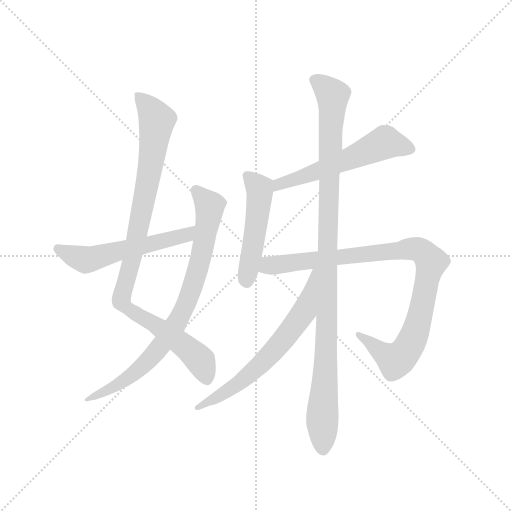
t = 0.00 s
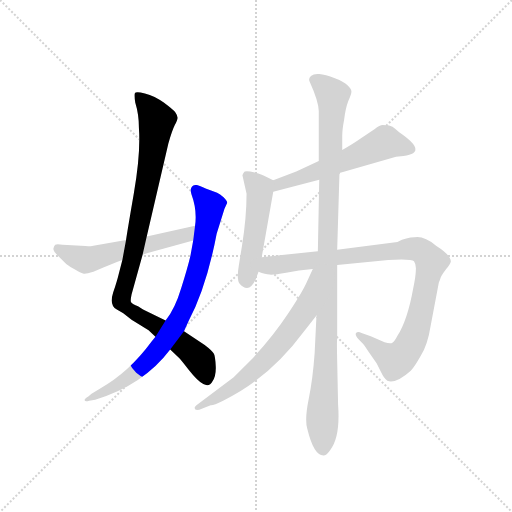
t = 1.47 s
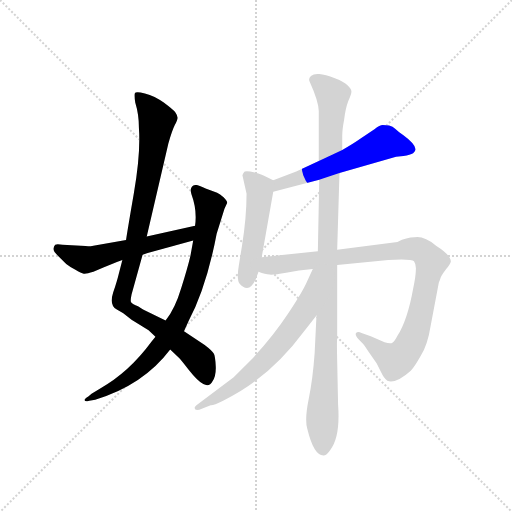
t = 2.94 s
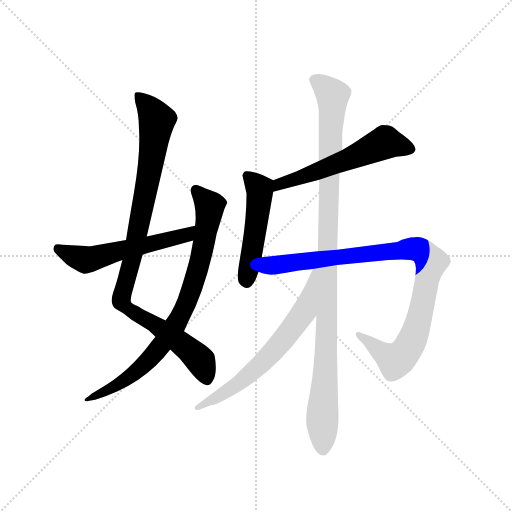
t = 4.41 s
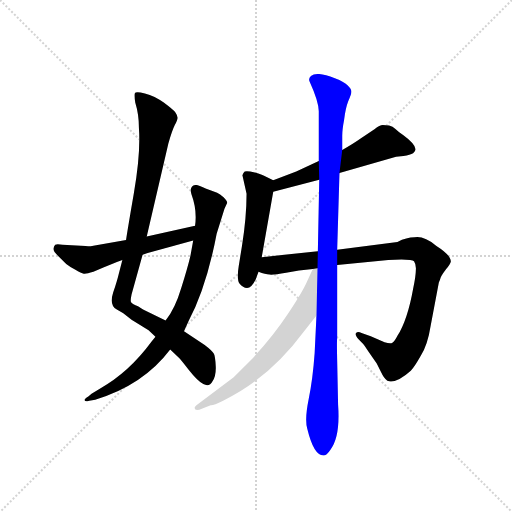
t = 5.88 s
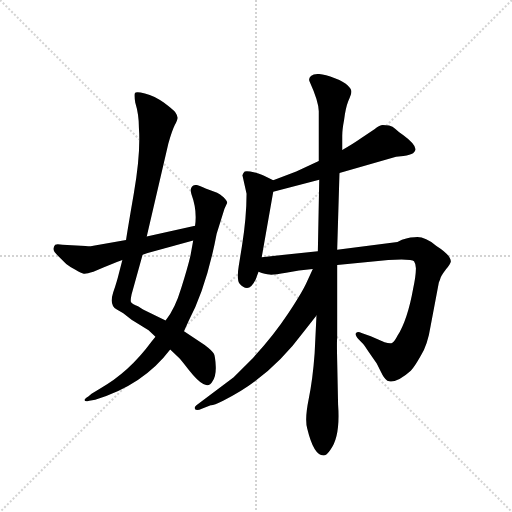
t = 7.35 s

The animated SVG that drew these frames (rendered in a browser with its animation timeline set to each time). Animation: 8 CSS @keyframes rules; one cycle of 7.35 s.

<svg version="1.1" viewBox="0 0 1024 1024" xmlns="http://www.w3.org/2000/svg">
  <g stroke="lightgray" stroke-dasharray="1,1" stroke-width="1" transform="scale(4, 4)">
    <line x1="0" y1="0" x2="256" y2="256"></line>
    <line x1="256" y1="0" x2="0" y2="256"></line>
    <line x1="128" y1="0" x2="128" y2="256"></line>
    <line x1="0" y1="128" x2="256" y2="128"></line>
  </g>
  <g transform="scale(0.92, -0.92) translate(60, -850)">
    <style type="text/css">
      
        @keyframes keyframes0 {
          from {
            stroke: blue;
            stroke-dashoffset: 985;
            stroke-width: 128;
          }
          76% {
            animation-timing-function: step-end;
            stroke: blue;
            stroke-dashoffset: 0;
            stroke-width: 128;
          }
          to {
            stroke: black;
            stroke-width: 1024;
          }
        }
        #make-me-a-hanzi-animation-0 {
          animation: keyframes0 1.0515950520833333s both;
          animation-delay: 0s;
          animation-timing-function: linear;
        }
      
        @keyframes keyframes1 {
          from {
            stroke: blue;
            stroke-dashoffset: 827;
            stroke-width: 128;
          }
          73% {
            animation-timing-function: step-end;
            stroke: blue;
            stroke-dashoffset: 0;
            stroke-width: 128;
          }
          to {
            stroke: black;
            stroke-width: 1024;
          }
        }
        #make-me-a-hanzi-animation-1 {
          animation: keyframes1 0.9230143229166666s both;
          animation-delay: 1.0515950520833333s;
          animation-timing-function: linear;
        }
      
        @keyframes keyframes2 {
          from {
            stroke: blue;
            stroke-dashoffset: 568;
            stroke-width: 128;
          }
          65% {
            animation-timing-function: step-end;
            stroke: blue;
            stroke-dashoffset: 0;
            stroke-width: 128;
          }
          to {
            stroke: black;
            stroke-width: 1024;
          }
        }
        #make-me-a-hanzi-animation-2 {
          animation: keyframes2 0.7122395833333334s both;
          animation-delay: 1.974609375s;
          animation-timing-function: linear;
        }
      
        @keyframes keyframes3 {
          from {
            stroke: blue;
            stroke-dashoffset: 571;
            stroke-width: 128;
          }
          65% {
            animation-timing-function: step-end;
            stroke: blue;
            stroke-dashoffset: 0;
            stroke-width: 128;
          }
          to {
            stroke: black;
            stroke-width: 1024;
          }
        }
        #make-me-a-hanzi-animation-3 {
          animation: keyframes3 0.7146809895833334s both;
          animation-delay: 2.6868489583333335s;
          animation-timing-function: linear;
        }
      
        @keyframes keyframes4 {
          from {
            stroke: blue;
            stroke-dashoffset: 498;
            stroke-width: 128;
          }
          62% {
            animation-timing-function: step-end;
            stroke: blue;
            stroke-dashoffset: 0;
            stroke-width: 128;
          }
          to {
            stroke: black;
            stroke-width: 1024;
          }
        }
        #make-me-a-hanzi-animation-4 {
          animation: keyframes4 0.6552734375s both;
          animation-delay: 3.401529947916667s;
          animation-timing-function: linear;
        }
      
        @keyframes keyframes5 {
          from {
            stroke: blue;
            stroke-dashoffset: 967;
            stroke-width: 128;
          }
          76% {
            animation-timing-function: step-end;
            stroke: blue;
            stroke-dashoffset: 0;
            stroke-width: 128;
          }
          to {
            stroke: black;
            stroke-width: 1024;
          }
        }
        #make-me-a-hanzi-animation-5 {
          animation: keyframes5 1.0369466145833333s both;
          animation-delay: 4.056803385416667s;
          animation-timing-function: linear;
        }
      
        @keyframes keyframes6 {
          from {
            stroke: blue;
            stroke-dashoffset: 1078;
            stroke-width: 128;
          }
          78% {
            animation-timing-function: step-end;
            stroke: blue;
            stroke-dashoffset: 0;
            stroke-width: 128;
          }
          to {
            stroke: black;
            stroke-width: 1024;
          }
        }
        #make-me-a-hanzi-animation-6 {
          animation: keyframes6 1.1272786458333333s both;
          animation-delay: 5.09375s;
          animation-timing-function: linear;
        }
      
        @keyframes keyframes7 {
          from {
            stroke: blue;
            stroke-dashoffset: 663;
            stroke-width: 128;
          }
          68% {
            animation-timing-function: step-end;
            stroke: blue;
            stroke-dashoffset: 0;
            stroke-width: 128;
          }
          to {
            stroke: black;
            stroke-width: 1024;
          }
        }
        #make-me-a-hanzi-animation-7 {
          animation: keyframes7 0.78955078125s both;
          animation-delay: 6.221028645833333s;
          animation-timing-function: linear;
        }
      
    </style>
    
      <path d="M 206 285 L 198 254 Q 195 241 186 214 Q 177 186 194 177 L 208 169 L 226 155 L 263 132 L 278 118 L 310 90 L 330 71 Q 333 68 351 45 Q 370 21 382 15 Q 395 8 402 21 Q 410 33 409 54 Q 408 75 405 81 Q 402 87 385 100 L 340 130 L 300 153 L 251 177 L 240 184 Q 228 189 225 193 Q 223 196 226 210 L 250 296 L 259 336 L 306 538 Q 314 566 320 578 Q 326 589 326 594 Q 326 599 321 606 Q 316 612 296 627 Q 276 642 255 647 Q 234 652 233 647 Q 232 641 234 627 Q 242 601 242 572 Q 246 516 231 430 Q 216 343 214 328 L 206 285 Z" fill="lightgray"></path>
    
      <path d="M 278 118 L 270 108 Q 220 40 157 5 L 139 -6 L 132 -12 Q 123 -17 124 -20 Q 125 -24 134 -21 L 147 -19 Q 251 12 310 90 L 340 130 L 350 152 Q 389 226 411 342 L 428 396 L 434 409 Q 434 413 426 421 Q 418 428 412 431 L 387 440 Q 372 448 366 448 Q 351 447 356 428 Q 369 393 364 359 L 360 327 L 354 294 Q 348 268 334 224 Q 321 180 300 153 L 278 118 Z" fill="lightgray"></path>
    
      <path d="M 67 293 L 84 276 Q 90 271 103 264 Q 117 256 122 255 Q 127 254 143 259 L 166 269 Q 181 276 206 285 L 250 296 L 261 300 L 360 327 C 389 335 393 365 364 359 L 259 336 L 214 328 L 143 316 Q 134 314 126 315 L 76 318 Q 63 320 60 318 Q 57 315 56 309 Q 56 303 67 293 Z" fill="lightgray"></path>
    
      <path d="M 678 474 L 801 509 L 817 511 Q 832 513 838 517 Q 855 528 817 556 Q 805 564 799 570 Q 794 575 786 577 Q 779 578 772 578 Q 766 578 754 569 L 724 549 Q 710 539 684 524 L 633 500 L 584 477 L 534 458 C 506 447 505 425 534 433 L 634 459 L 678 474 Z" fill="lightgray"></path>
    
      <path d="M 467 469 L 476 429 Q 476 378 466 315 L 459 272 Q 454 242 461 233 Q 468 224 477 224 Q 487 224 496 243 L 502 259 L 509 291 L 534 433 C 538 456 538 456 534 458 L 514 468 Q 511 470 494 475 Q 477 479 472 477 Q 469 474 467 469 Z" fill="lightgray"></path>
    
      <path d="M 502 259 Q 517 253 526 253 Q 535 252 562 257 Q 589 262 620 265 L 673 274 L 784 285 Q 835 288 840 282 Q 845 275 844 263 Q 844 250 838 222 Q 826 155 804 120 Q 798 108 793 105 Q 789 102 776 106 L 746 119 L 726 126 Q 718 130 714 126 Q 711 122 720 112 L 728 104 Q 730 103 742 84 L 759 60 L 771 36 Q 778 23 786 21 Q 804 18 833 44 Q 841 52 855 77 Q 870 102 876 141 L 894 236 Q 896 240 898 247 Q 901 253 910 265 Q 919 276 920 281 Q 921 295 888 316 Q 861 338 841 334 Q 824 334 804 324 L 673 307 L 631 304 L 509 291 C 479 288 473 267 502 259 Z" fill="lightgray"></path>
    
      <path d="M 628 164 L 624 82 Q 620 26 611 -18 Q 602 -62 608 -82 Q 622 -140 643 -140 Q 650 -140 658 -128 Q 680 -100 675 -30 L 673 66 Q 672 108 673 115 L 673 274 L 673 307 L 678 474 L 684 524 L 684 555 Q 684 568 688 589 Q 691 615 697 630 Q 704 645 704 651 Q 704 656 696 664 Q 689 672 668 680 Q 647 688 634 689 Q 622 690 616 685 Q 610 679 613 673 Q 633 629 633 608 L 633 500 L 634 459 L 631 304 L 628 164 Z" fill="lightgray"></path>
    
      <path d="M 620 265 L 606 235 Q 597 215 566 168 Q 535 121 490 72 L 448 30 L 367 -31 Q 363 -34 363 -37 Q 364 -45 380 -38 L 398 -31 Q 403 -32 425 -21 Q 525 27 602 131 L 628 164 C 717 277 633 292 620 265 Z" fill="lightgray"></path>
    
    
      <clipPath id="make-me-a-hanzi-clip-0">
        <path d="M 206 285 L 198 254 Q 195 241 186 214 Q 177 186 194 177 L 208 169 L 226 155 L 263 132 L 278 118 L 310 90 L 330 71 Q 333 68 351 45 Q 370 21 382 15 Q 395 8 402 21 Q 410 33 409 54 Q 408 75 405 81 Q 402 87 385 100 L 340 130 L 300 153 L 251 177 L 240 184 Q 228 189 225 193 Q 223 196 226 210 L 250 296 L 259 336 L 306 538 Q 314 566 320 578 Q 326 589 326 594 Q 326 599 321 606 Q 316 612 296 627 Q 276 642 255 647 Q 234 652 233 647 Q 232 641 234 627 Q 242 601 242 572 Q 246 516 231 430 Q 216 343 214 328 L 206 285 Z"></path>
      </clipPath>
      <path clip-path="url(#make-me-a-hanzi-clip-0)" d="M 238 643 L 281 588 L 259 442 L 204 195 L 221 177 L 274 147 L 363 79 L 376 66 L 390 26" fill="none" id="make-me-a-hanzi-animation-0" stroke-dasharray="857 1714" stroke-linecap="round"></path>
    
      <clipPath id="make-me-a-hanzi-clip-1">
        <path d="M 278 118 L 270 108 Q 220 40 157 5 L 139 -6 L 132 -12 Q 123 -17 124 -20 Q 125 -24 134 -21 L 147 -19 Q 251 12 310 90 L 340 130 L 350 152 Q 389 226 411 342 L 428 396 L 434 409 Q 434 413 426 421 Q 418 428 412 431 L 387 440 Q 372 448 366 448 Q 351 447 356 428 Q 369 393 364 359 L 360 327 L 354 294 Q 348 268 334 224 Q 321 180 300 153 L 278 118 Z"></path>
      </clipPath>
      <path clip-path="url(#make-me-a-hanzi-clip-1)" d="M 367 435 L 396 403 L 394 384 L 377 288 L 335 167 L 289 97 L 242 46 L 181 5 L 129 -17" fill="none" id="make-me-a-hanzi-animation-1" stroke-dasharray="699 1398" stroke-linecap="round"></path>
    
      <clipPath id="make-me-a-hanzi-clip-2">
        <path d="M 67 293 L 84 276 Q 90 271 103 264 Q 117 256 122 255 Q 127 254 143 259 L 166 269 Q 181 276 206 285 L 250 296 L 261 300 L 360 327 C 389 335 393 365 364 359 L 259 336 L 214 328 L 143 316 Q 134 314 126 315 L 76 318 Q 63 320 60 318 Q 57 315 56 309 Q 56 303 67 293 Z"></path>
      </clipPath>
      <path clip-path="url(#make-me-a-hanzi-clip-2)" d="M 64 311 L 127 285 L 335 336 L 352 344 L 357 354" fill="none" id="make-me-a-hanzi-animation-2" stroke-dasharray="440 880" stroke-linecap="round"></path>
    
      <clipPath id="make-me-a-hanzi-clip-3">
        <path d="M 678 474 L 801 509 L 817 511 Q 832 513 838 517 Q 855 528 817 556 Q 805 564 799 570 Q 794 575 786 577 Q 779 578 772 578 Q 766 578 754 569 L 724 549 Q 710 539 684 524 L 633 500 L 584 477 L 534 458 C 506 447 505 425 534 433 L 634 459 L 678 474 Z"></path>
      </clipPath>
      <path clip-path="url(#make-me-a-hanzi-clip-3)" d="M 830 528 L 777 540 L 695 502 L 546 450 L 540 439" fill="none" id="make-me-a-hanzi-animation-3" stroke-dasharray="443 886" stroke-linecap="round"></path>
    
      <clipPath id="make-me-a-hanzi-clip-4">
        <path d="M 467 469 L 476 429 Q 476 378 466 315 L 459 272 Q 454 242 461 233 Q 468 224 477 224 Q 487 224 496 243 L 502 259 L 509 291 L 534 433 C 538 456 538 456 534 458 L 514 468 Q 511 470 494 475 Q 477 479 472 477 Q 469 474 467 469 Z"></path>
      </clipPath>
      <path clip-path="url(#make-me-a-hanzi-clip-4)" d="M 477 469 L 505 431 L 476 238" fill="none" id="make-me-a-hanzi-animation-4" stroke-dasharray="370 740" stroke-linecap="round"></path>
    
      <clipPath id="make-me-a-hanzi-clip-5">
        <path d="M 502 259 Q 517 253 526 253 Q 535 252 562 257 Q 589 262 620 265 L 673 274 L 784 285 Q 835 288 840 282 Q 845 275 844 263 Q 844 250 838 222 Q 826 155 804 120 Q 798 108 793 105 Q 789 102 776 106 L 746 119 L 726 126 Q 718 130 714 126 Q 711 122 720 112 L 728 104 Q 730 103 742 84 L 759 60 L 771 36 Q 778 23 786 21 Q 804 18 833 44 Q 841 52 855 77 Q 870 102 876 141 L 894 236 Q 896 240 898 247 Q 901 253 910 265 Q 919 276 920 281 Q 921 295 888 316 Q 861 338 841 334 Q 824 334 804 324 L 673 307 L 631 304 L 509 291 C 479 288 473 267 502 259 Z"></path>
      </clipPath>
      <path clip-path="url(#make-me-a-hanzi-clip-5)" d="M 511 263 L 525 273 L 832 309 L 851 307 L 865 298 L 878 280 L 857 180 L 838 115 L 814 76 L 793 69 L 720 120" fill="none" id="make-me-a-hanzi-animation-5" stroke-dasharray="839 1678" stroke-linecap="round"></path>
    
      <clipPath id="make-me-a-hanzi-clip-6">
        <path d="M 628 164 L 624 82 Q 620 26 611 -18 Q 602 -62 608 -82 Q 622 -140 643 -140 Q 650 -140 658 -128 Q 680 -100 675 -30 L 673 66 Q 672 108 673 115 L 673 274 L 673 307 L 678 474 L 684 524 L 684 555 Q 684 568 688 589 Q 691 615 697 630 Q 704 645 704 651 Q 704 656 696 664 Q 689 672 668 680 Q 647 688 634 689 Q 622 690 616 685 Q 610 679 613 673 Q 633 629 633 608 L 633 500 L 634 459 L 631 304 L 628 164 Z"></path>
      </clipPath>
      <path clip-path="url(#make-me-a-hanzi-clip-6)" d="M 625 676 L 663 643 L 642 -128" fill="none" id="make-me-a-hanzi-animation-6" stroke-dasharray="950 1900" stroke-linecap="round"></path>
    
      <clipPath id="make-me-a-hanzi-clip-7">
        <path d="M 620 265 L 606 235 Q 597 215 566 168 Q 535 121 490 72 L 448 30 L 367 -31 Q 363 -34 363 -37 Q 364 -45 380 -38 L 398 -31 Q 403 -32 425 -21 Q 525 27 602 131 L 628 164 C 717 277 633 292 620 265 Z"></path>
      </clipPath>
      <path clip-path="url(#make-me-a-hanzi-clip-7)" d="M 626 259 L 602 174 L 527 78 L 462 18 L 368 -36" fill="none" id="make-me-a-hanzi-animation-7" stroke-dasharray="535 1070" stroke-linecap="round"></path>
    
  </g>
</svg>
